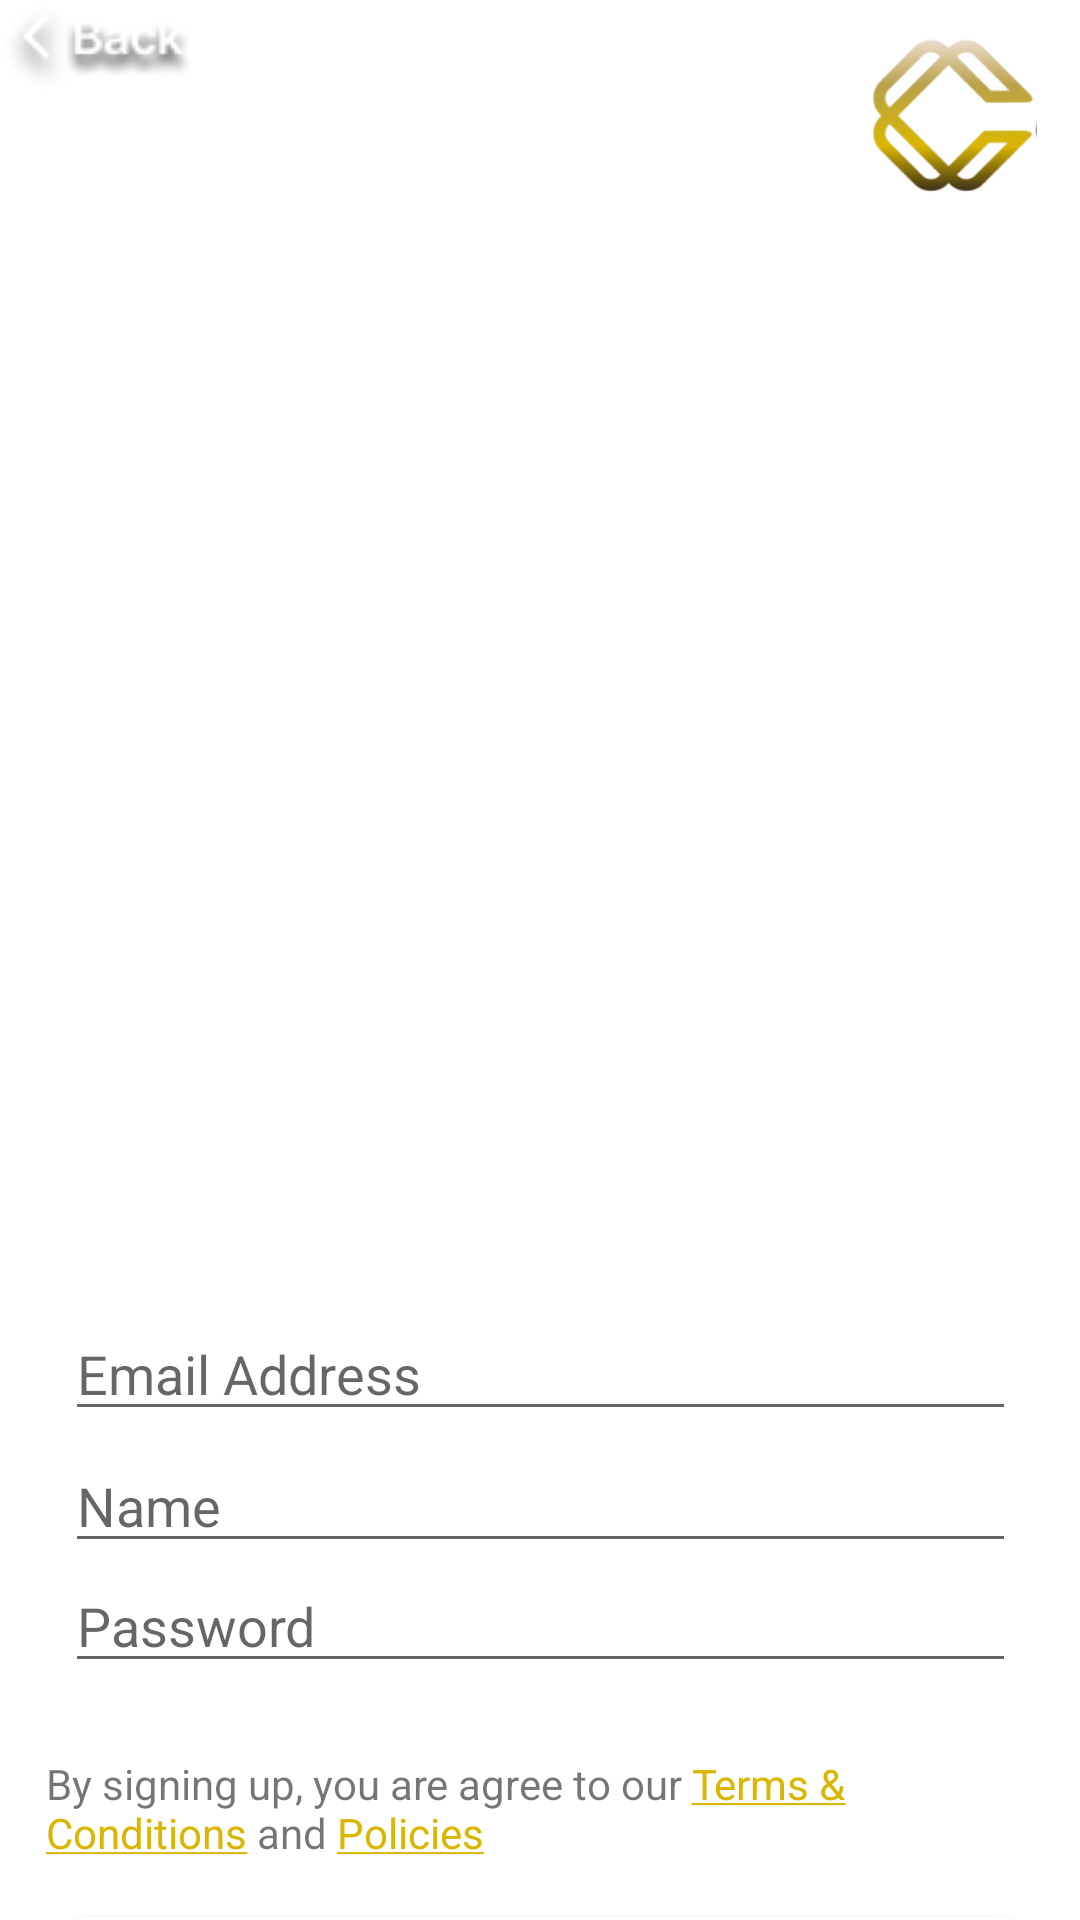

Layout XML and referenced resources for this Android screen:
<!-- AndroidManifest.xml: application theme Theme.ProjekAkhir -->
<!-- res/layout/sign_up.xml -->
<?xml version="1.0" encoding="utf-8"?>
<androidx.constraintlayout.widget.ConstraintLayout xmlns:android="http://schemas.android.com/apk/res/android"
    xmlns:app="http://schemas.android.com/apk/res-auto"
    xmlns:tools="http://schemas.android.com/tools"
    android:layout_width="match_parent"
    android:layout_height="match_parent">

    <LinearLayout
        android:layout_width="match_parent"
        android:layout_height="wrap_content"
        android:orientation="vertical"></LinearLayout>

    <TextView
        android:id="@+id/textView"
        android:layout_width="71dp"
        android:layout_height="26dp"
        android:layout_marginStart="177dp"
        android:layout_marginTop="16dp"
        android:layout_marginEnd="200dp"
        android:text="Sign Up"
        android:textColor="@color/black"
        android:textSize="20dp"
        android:textStyle="bold"
        app:layout_constraintEnd_toEndOf="parent"
        app:layout_constraintHorizontal_bias="0.189"
        app:layout_constraintStart_toStartOf="parent"
        app:layout_constraintTop_toBottomOf="@+id/imageView4" />

    <EditText
        android:id="@+id/editTextTextName"
        android:layout_width="317dp"
        android:layout_height="40dp"
        android:layout_marginTop="16dp"
        android:ems="10"
        android:hint="Email Address"
        android:inputType="textEmailAddress"
        app:layout_constraintEnd_toEndOf="parent"
        app:layout_constraintStart_toStartOf="parent"
        app:layout_constraintTop_toBottomOf="@+id/textView" />

    <EditText
        android:id="@+id/editTextTextEmailAddress"
        android:layout_width="317dp"
        android:layout_height="40dp"
        android:layout_marginTop="60dp"
        android:ems="10"
        android:hint="Name"
        android:inputType="textEmailAddress"
        app:layout_constraintEnd_toEndOf="parent"
        app:layout_constraintStart_toStartOf="parent"
        app:layout_constraintTop_toBottomOf="@+id/textView" />

    <EditText
        android:id="@+id/editTextpassword"
        android:layout_width="317dp"
        android:layout_height="40dp"
        android:layout_marginTop="100dp"
        android:ems="10"
        android:hint="Password"
        android:inputType="textEmailAddress"
        app:layout_constraintEnd_toEndOf="parent"
        app:layout_constraintStart_toStartOf="parent"
        app:layout_constraintTop_toBottomOf="@+id/textView" />

    <ImageView
        android:id="@+id/imageView4"
        android:layout_width="415dp"
        android:layout_height="379dp"
        android:background="@drawable/signup"
        app:layout_constraintBottom_toBottomOf="parent"
        app:layout_constraintEnd_toEndOf="parent"
        app:layout_constraintStart_toStartOf="parent"
        app:layout_constraintTop_toTopOf="parent"
        app:layout_constraintVertical_bias="0.0" />

    <ImageView
        android:id="@+id/imageView2"
        android:layout_width="60dp"
        android:layout_height="56dp"
        android:layout_marginTop="9dp"
        app:layout_constraintEnd_toEndOf="parent"
        app:layout_constraintHorizontal_bias="0.954"
        app:layout_constraintStart_toStartOf="parent"
        app:layout_constraintTop_toTopOf="parent"
        app:srcCompat="@drawable/logo" />

    <TextView
        android:id="@+id/textView2"
        android:layout_width="335dp"
        android:layout_height="35dp"
        android:layout_marginTop="24dp"
        android:text="@string/Term"
        app:layout_constraintEnd_toEndOf="parent"
        app:layout_constraintHorizontal_bias="0.618"
        app:layout_constraintStart_toStartOf="parent"
        app:layout_constraintTop_toBottomOf="@+id/editTextpassword" />

    <androidx.appcompat.widget.AppCompatButton
        android:id="@+id/conti"
        android:layout_width="323dp"
        android:layout_height="49dp"
        android:layout_marginTop="260dp"
        android:background="@drawable/bt_color"
        android:text="Continue"
        android:textColor="@color/white"
        app:layout_constraintEnd_toEndOf="parent"
        app:layout_constraintHorizontal_bias="0.534"
        app:layout_constraintStart_toStartOf="parent"
        app:layout_constraintTop_toBottomOf="@+id/imageView4" />

    <LinearLayout
        android:layout_width="wrap_content"
        android:layout_height="wrap_content"
        tools:layout_editor_absoluteX="15dp"
        tools:layout_editor_absoluteY="15dp">

        <ImageView
            android:layout_width="wrap_content"
            android:layout_height="wrap_content"
            android:src="@drawable/bt_bck"></ImageView>
    </LinearLayout>

</androidx.constraintlayout.widget.ConstraintLayout>
<!-- resources referenced by this layout -->
<resources>
  <color name="black">#FF000000</color>
  <color name="white">#FFFFFFFF</color>
  <!-- drawable bt_bck: png bitmap (drawable, 2815 bytes) -->
  <!-- drawable bt_color (drawable) -->
  <?xml version="1.0" encoding="utf-8"?>
  <shape xmlns:android="http://schemas.android.com/apk/res/android">
      <solid
          android:color="#DAB600"/>
      <stroke
          android:width="1dp"
          android:color="@color/white"/>
      <corners
          android:radius="10dp"/>
  </shape>
  <!-- drawable logo: png bitmap (drawable, 8674 bytes) -->
  <string name="Term">By signing up, you are agree to our <u><font fgcolor="#DAB600">Terms &amp; Conditions</font></u> and <u><font fgcolor="#DAB600">Policies</font></u></string>
  <style name="Theme.ProjekAkhir" parent="Theme.MaterialComponents.DayNight.NoActionBar">
          
          <item name="colorPrimary">@color/purple_500</item>
          <item name="colorPrimaryVariant">@color/purple_700</item>
          <item name="colorOnPrimary">@color/white</item>
          
          <item name="colorSecondary">@color/teal_200</item>
          <item name="colorSecondaryVariant">@color/teal_700</item>
          <item name="colorOnSecondary">@color/black</item>
          
          <item name="android:statusBarColor">?attr/colorPrimaryVariant</item>
          
      </style>
  <color name="purple_500">#FF6200EE</color>
  <color name="purple_700">#FF3700B3</color>
  <color name="teal_200">#FF03DAC5</color>
  <color name="teal_700">#FF018786</color>
</resources>
